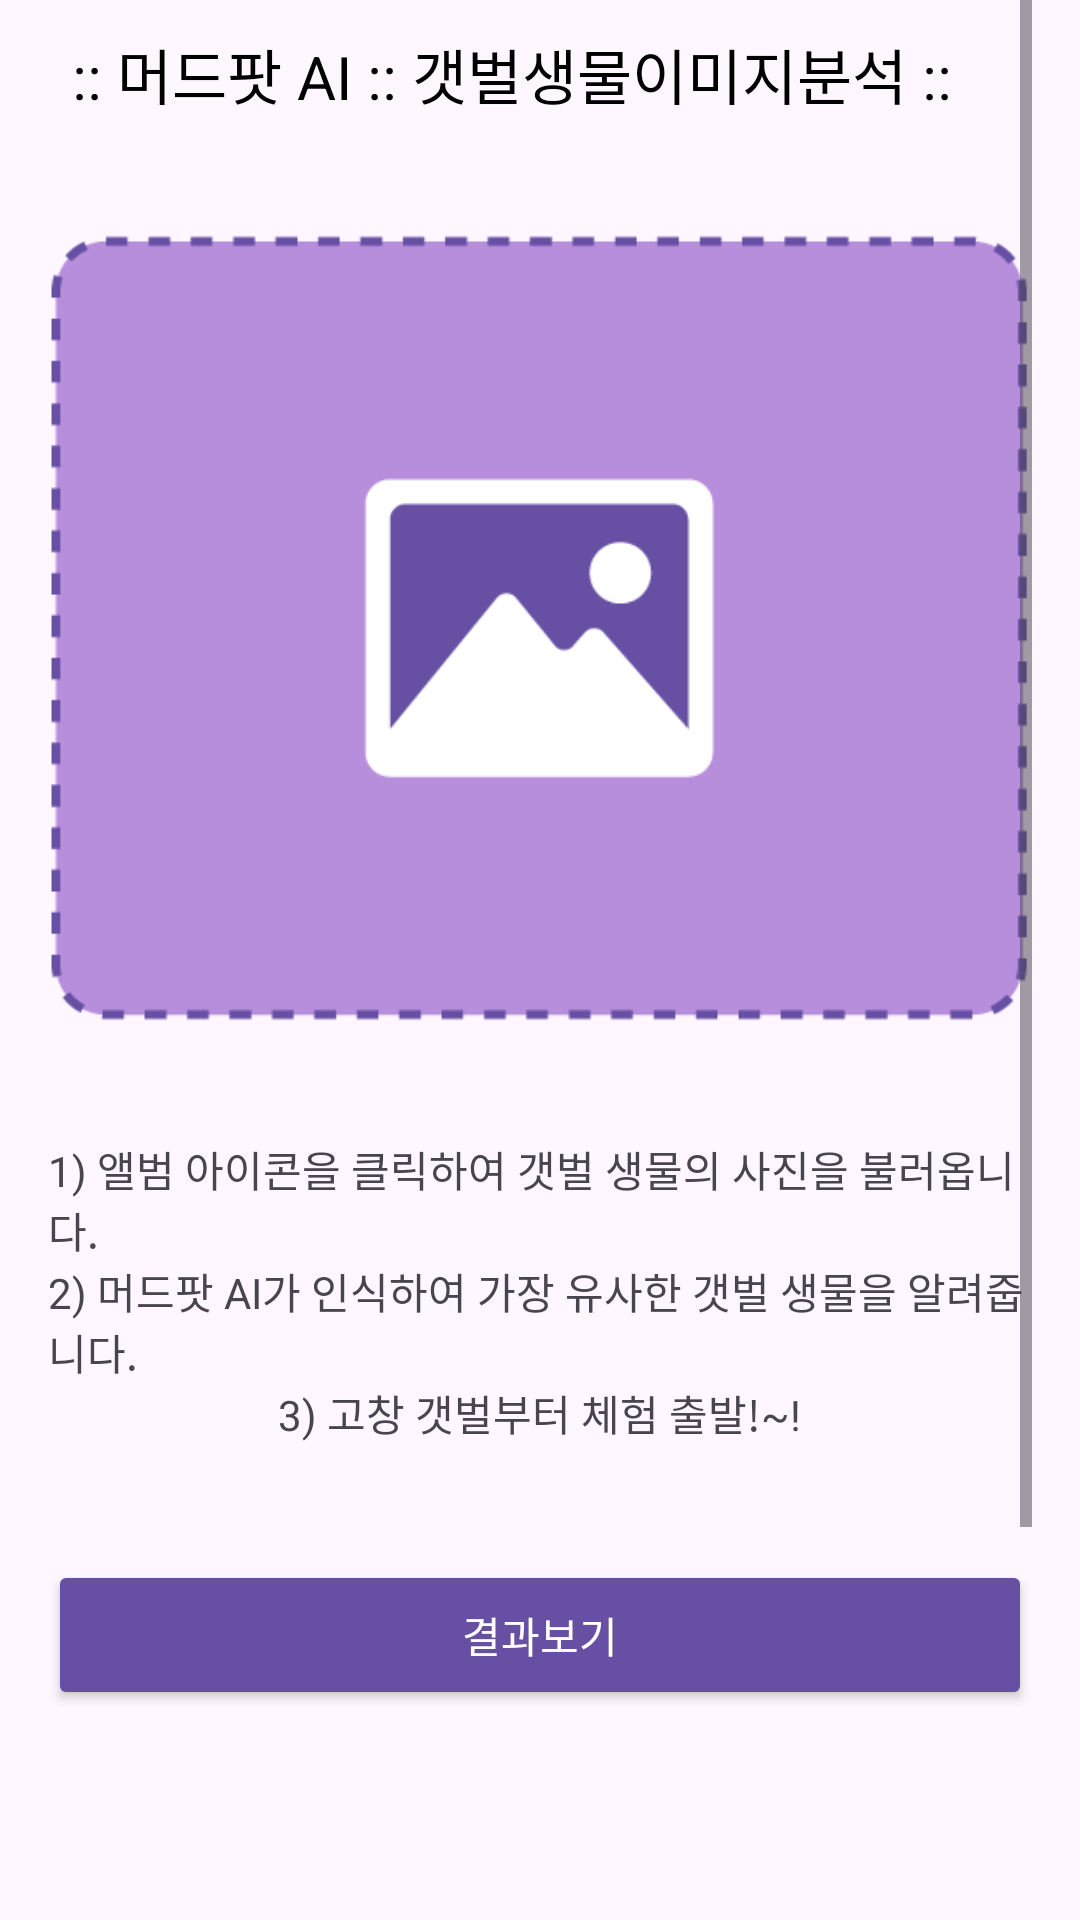

This screen was rendered from an Android layout file. Write that file and the resources it references.
<!-- AndroidManifest.xml: application theme Theme.Project3android -->
<!-- res/layout/fragment_mypage.xml -->
<?xml version="1.0" encoding="utf-8"?>
<FrameLayout xmlns:android="http://schemas.android.com/apk/res/android"
    xmlns:tools="http://schemas.android.com/tools"
    android:layout_width="match_parent"
    android:layout_height="match_parent"
    tools:context=".MainFragment.MypageFragment">

    <LinearLayout
        android:layout_width="match_parent"
        android:layout_height="wrap_content"
        android:orientation="vertical"
        android:layout_marginStart="16dp"
        android:layout_marginEnd="16dp"
        >

        <ScrollView
            android:layout_width="match_parent"
            android:layout_height="wrap_content"
            android:layout_weight="1">

            <LinearLayout
                android:layout_width="match_parent"
                android:layout_height="match_parent"
                android:orientation="vertical">

                <TextView
                    android:layout_width="match_parent"
                    android:layout_height="wrap_content"
                    android:layout_marginStart="8dp"
                    android:layout_marginTop="10dp"
                    android:layout_marginEnd="8dp"
                    android:text=":: 머드팟 AI :: 갯벌생물이미지분석 ::"
                    android:textColor="@color/black"
                    android:textSize="20sp" />

                <ImageView
                    android:id="@+id/imageViewHost"
                    android:layout_width="wrap_content"
                    android:layout_height="300dp"
                    android:layout_marginTop="20dp"
                    android:layout_marginBottom="20dp"
                    android:src="@drawable/aiimg" />

                <TextView
                    android:layout_width="wrap_content"
                    android:layout_height="match_parent"
                    android:layout_gravity="center"
                    android:text="1) 앨범 아이콘을 클릭하여 갯벌 생물의 사진을 불러옵니다." />
                <TextView
                    android:layout_width="wrap_content"
                    android:layout_height="match_parent"
                    android:layout_gravity="center"
                    android:text="2) 머드팟 AI가 인식하여 가장 유사한 갯벌 생물을 알려줍니다." />
                <TextView
                    android:layout_width="wrap_content"
                    android:layout_height="match_parent"
                    android:layout_gravity="center"
                    android:layout_marginBottom="50dp"
                    android:text="3) 고창 갯벌부터 체험 출발!~!" />

            </LinearLayout>

        </ScrollView>
        

        <LinearLayout
            android:layout_width="match_parent"
            android:layout_height="wrap_content"
            android:orientation="vertical"
            android:layout_marginBottom="70dp"
            >

            <Button
                android:id="@+id/buttonReserve"
                android:layout_width="match_parent"
                android:layout_height="50dp"
                android:backgroundTint="#6750a4"
                android:text="결과보기"
                android:textColor="#fff"
                tools:layout_editor_absoluteX="5dp"
                tools:layout_editor_absoluteY="665dp"
                android:onClick="onRegisterClick" />

        </LinearLayout>

    </LinearLayout>

</FrameLayout>
<!-- resources referenced by this layout -->
<resources>
  <!-- drawable aiimg: png bitmap (drawable, 8605 bytes) -->
  <style name="Theme.Project3android" parent="Base.Theme.Project3android" />
  <style name="Base.Theme.Project3android" parent="Theme.Material3.DayNight.NoActionBar">
          
          
      </style>
  <!-- not gathered from this repository: default colours our renderer supplied (Android Studio template values) -->
  <color name="black">#FF000000</color>
</resources>
